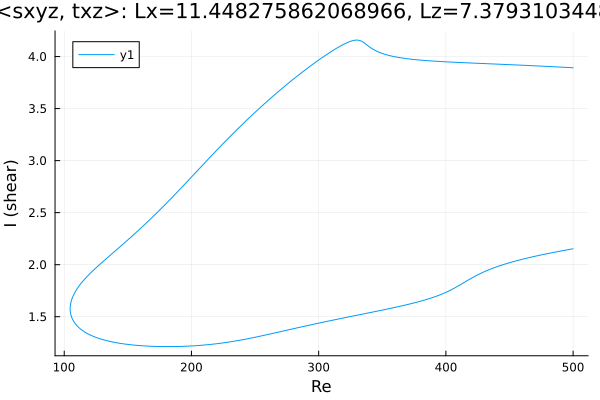

Source data for this figure (header and first rows):
Re, shear
500.0, 3.892
499.7, 3.892
498.3, 3.893
496.9, 3.894
495.5, 3.895
494.1, 3.896
492.7, 3.897
491.3, 3.898
489.8, 3.899
488.4, 3.9
487, 3.901
485.6, 3.902
484.2, 3.902
482.8, 3.903
481.4, 3.904
479.9, 3.905
478.5, 3.906
477.1, 3.907
475.7, 3.908
474.3, 3.908
472.9, 3.909
471.5, 3.91
470, 3.911
468.6, 3.912
467.2, 3.913
465.8, 3.913
464.4, 3.914
463, 3.915
461.6, 3.916
460.1, 3.917
458.7, 3.917
457.3, 3.918
455.9, 3.919
454.5, 3.92
453.1, 3.92
451.7, 3.921
450.2, 3.922
448.8, 3.923
447.4, 3.923
446, 3.924
444.6, 3.925
443.2, 3.926
441.8, 3.926
440.3, 3.927
438.9, 3.928
437.5, 3.929
436.1, 3.929
434.7, 3.93
433.3, 3.931
431.9, 3.932
430.4, 3.932
429, 3.933
427.6, 3.934
426.2, 3.935
424.8, 3.935
423.4, 3.936
422, 3.937
420.6, 3.938
419.1, 3.938
417.7, 3.939
... 566 more rows
